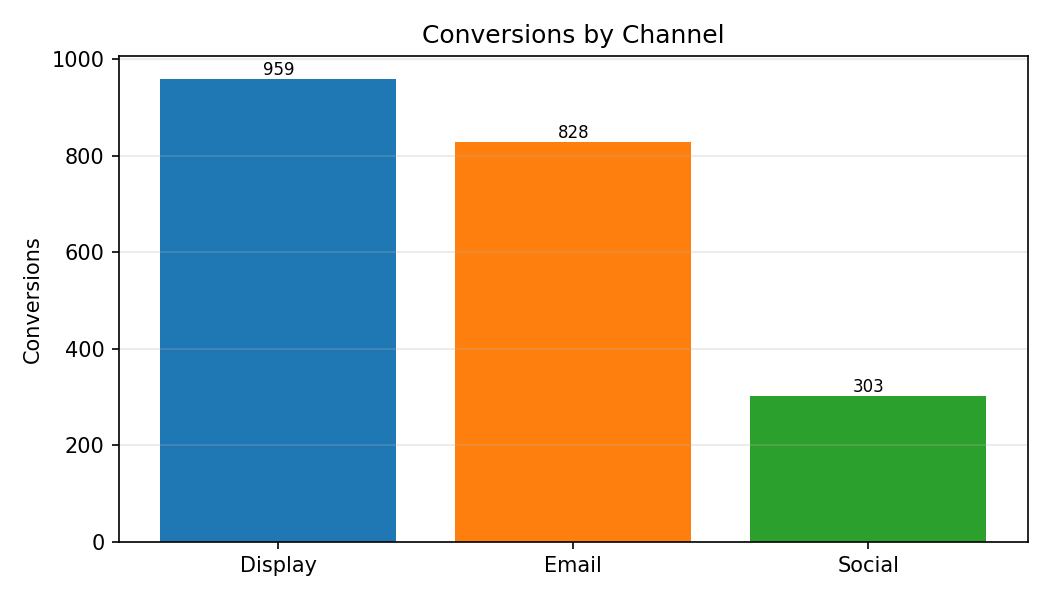

The table this chart was drawn from, first rows:
Category, Conversions
Display, 959.0
Email, 828.0
Social, 303.0
